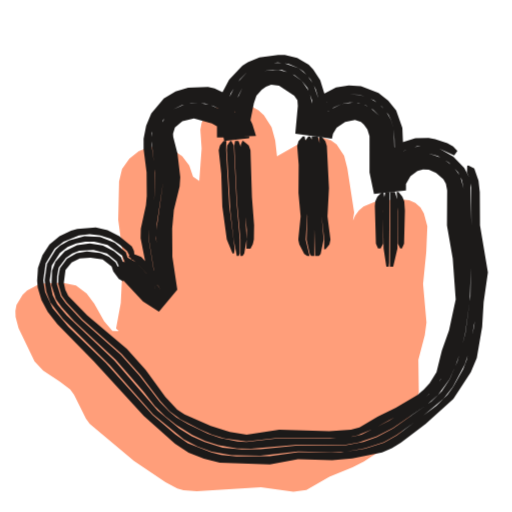
t = 0.00 s
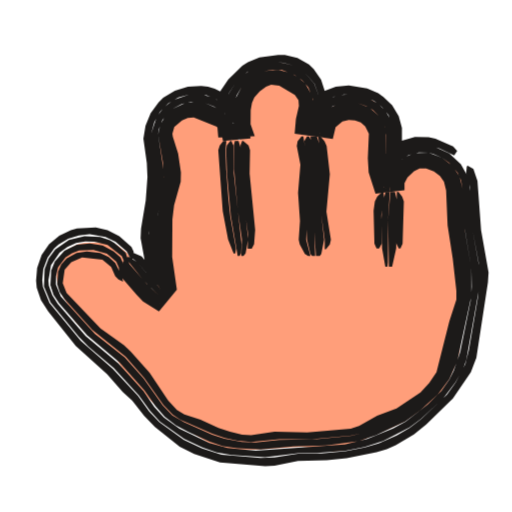
t = 0.53 s
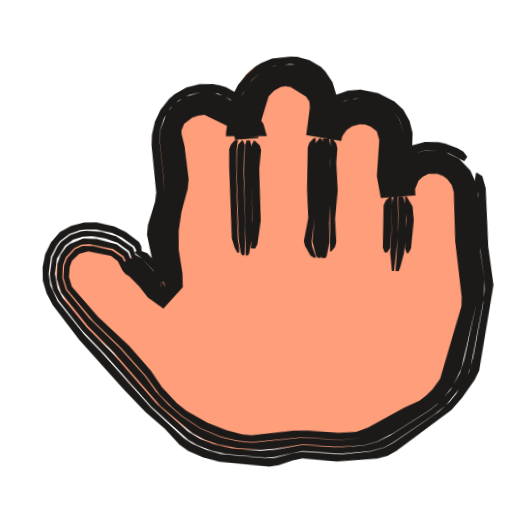
t = 1.04 s
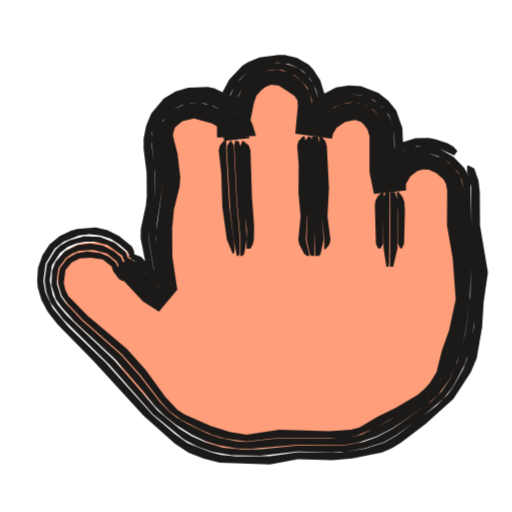
t = 1.51 s
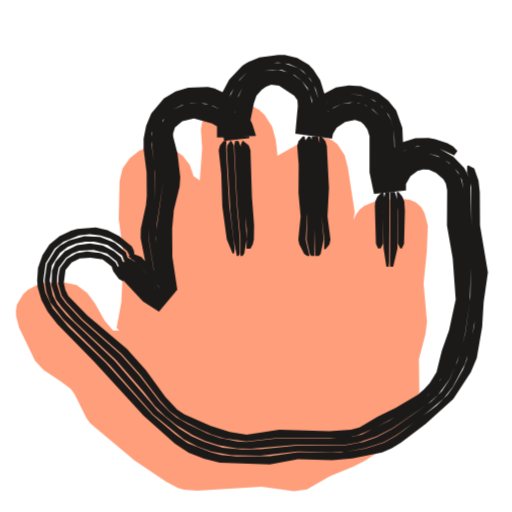
t = 2.09 s
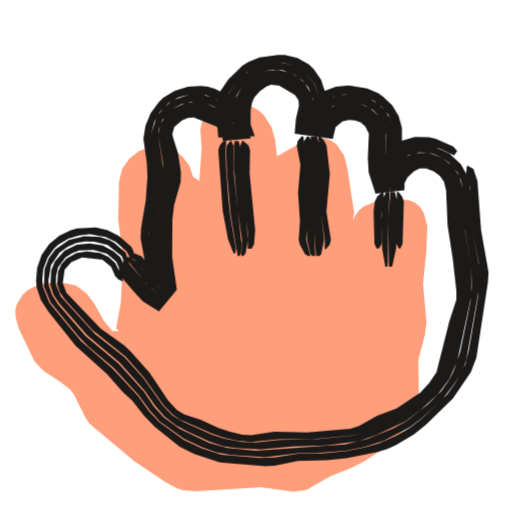
t = 2.57 s

The animated SVG that drew these frames (rendered in a browser with its animation timeline set to each time). Animation: 3 CSS @keyframes rules; one cycle of 3.04 s, repeats indefinitely.

<svg xmlns="http://www.w3.org/2000/svg" width="24" height="24" viewBox="0 0 24 24"><style>svg{--ai-spin:60deg}.ai-fill{animation:ai-fill 2600ms infinite}@keyframes ai-fill{0%,82%,100%{transform:translate(-1.9px,1.9px)}14%,70%{transform:translate(0,0)}}.ai-f1,.ai-f2{opacity:0}.ai-frame{animation:ai-boil 660ms steps(1,end) infinite}.ai-f1{animation-delay:-440ms}.ai-f2{animation-delay:-220ms}@keyframes ai-boil{0%{opacity:1}33.33%,100%{opacity:0}}.ai-target{transform-box:view-box;transform-origin:12px 21px;animation:ai-move 2600ms ease-in-out infinite}.ai-n1{animation-delay:70ms}.ai-n2{animation-delay:140ms}.ai-n3{animation-delay:210ms}@keyframes ai-move{0%,23.08%{transform:none}28.08%{transform:rotate(-12deg)}35.08%{transform:rotate(6deg)}43.08%,100%{transform:none}}@media (prefers-reduced-motion:reduce){*{animation:none!important}}</style><g class="ai-fill"><path d="M7.47 13.62l-.13-.12 .22-1.2 .09-1.8-.01-.6-.2-1.5 .04-1.8 .14-.58 .34-.48 .44-.35 .51-.2 .55-.02 .52 .15 .46 .3 .33 .43 .18 .53 .29 .2 .11-1.52-.06-.88 .06-.33 .15-.31 .24-.25 .3-.17 .66-.17 .35-.01 .66 .16 .3 .17 .26 .23 .36 .56 .17 .62 .17 1.52-.53 .03 .07-.29 .17-.29 .23-.24 1.28-.73 .6-.13 .32 .03 .31 .1 .26 .19 .35 .53 .15 .58 .32 2.08-.13 .88-.06-.2 .24-.54 .17-.24 .22-.18 .51-.21 1.04-.14 .59 .05 .29 .13 .24 .21 .16 .28 .16 .6-.05 1.21-.15 1.5 .16 1.8-.08 .6-.3 1.15 .02 1.54-.18 .58-.37 .85-.31 .54-.44 .43-1.27 .83-.53 .27-1.09 .44-1.08 .63-.61 .08-1.52-.21-3.01 .18-.62-.04-.29-.08-.55-.3-1.48-.99-2.07-1.74-.18-.24-.56-1.13-.18-.24-.48-.37-.78-.51-.41-.44-.75-1.56-.14-.52-.01-.28 .05-.28 .29-.49 .21-.19 .51-.27 .27-.06 .86-.04 .65 .13 .5 .37 .36 .49 .46 .82 .39 .45z" fill="#FF9E7A"/></g><g fill="#1C1A19" class="ai-target"><g class="ai-frame ai-f0"><path d="M6.02 12.02l.35 .27 1.06 1.12 .08 .17-.23 0-.07-.88-.25-1.54 .02-.44 .24-1.32 .05-.66-.02-.88-.15-1.1 .01-.51 .26-.76 .54-.61 .47-.26 .51-.14 .79 0 .73 .27 .62 .5 .45 .68 .14 .5-1.07 .02 .1-1.55 .16-.52 .43-.66 .35-.35 .68-.35 .75-.09 .51 .07 .47 .2 .22 .15 .34 .37 .24 .46 .14 .48 .1 .92 0 .66-.66 .03 .21-.68 .29-.42 .36-.34 .65-.33 .48-.08 .48 .02 .68 .26 .38 .3 .3 .38 .11 .22 .14 .47 .03 .46 .05 2.38-.49-.12 .04-.51 .17-.5 .32-.46 .44-.31 .54-.16 .53-.01 .51 .13 .69 .32 .15-.21-.2-.22-.27-.15-.57-.19-.31-.06-.62 .02-.63 .19-.52 .36-.22 .25-.25 .58-.13 .88 1.17 .11 .01-.11 .04-.88-.08-1.86-.29-.82-.37-.46-.46-.37-.82-.31-.57-.04-.6 .1-.78 .41-.42 .4-.35 .52-.23 .76 1.48 .04-.01-.65-.17-.98-.26-.84-.33-.51-.21-.22-.54-.31-.58-.14-.31-.01-.88 .12-.54 .22-.26 .17-.62 .66-.44 .83-.13 1.02 0 .85 1.83-.07-.17-.55-.13-.27-.59-.75-.49-.39-.56-.26-.31-.07-.93 .03-.59 .18-.55 .32-.59 .71-.24 .57-.12 .61 0 .48 .14 1.1 .01 1.1-.04 .44-.24 1.1-.01 .44 .26 1.32 .08 1.1 .74-.41-1.05-1.13-.45-.17zM21.9 7.78l-.01 .3 .1 .23 .1 .48 .01 1.78 .32 1.76 .04 .44-.23 2.5-.35 1.59-.17 .44-.47 .84-.27 .37-.51 .5-1.86 1.4-.6 .34-.89 .28-1.13 .18-2.01-.02-1.32 .19-1.57 .01-.71-.06-.46-.12-1.11-.44-.58-.41-1.07-.91-2.2-2.45-1.74-1.68-.74-.88-.35-.74-.09-.55 .11-.8 .42-.69 .42-.33 .72-.29 .5-.06 .5 .05 .48 .16 .43 .28 .35 .3 .21 .41 .14-.13-.03-.29-.1-.21-.59-.48-.55-.28-.55-.13-.87 .07-.29 .08-.54 .26-.47 .39-.33 .5-.21 .6-.04 .6 .03 .32 .17 .58 .3 .56 .45 .58 1.7 1.73 2.35 2.57 1.46 1.3 .64 .42 .72 .28 .74 .19 2.35 .08 1.32-.25 1.6 .05 .94-.08 1.4-.28 .46-.2 .42-.26 1.16-.88 1.3-1.17 .82-1.25 .28-.67 .25-1.45 .07-1.17 .2-1.39-.37-2.2-.01-1.56-.06-.54-.2-.57-.28-.15zM5.87 12.16l.12 .19 1.5 1.56 .12-.33-.3-2.42 .04-.66 .3-1.98-.22-2.21 .2-.67 .48-.51 .41-.2 .44-.11 .65 .03 .41 .13 .4 .2 .5 .46 .23 .4 .12 .45-.36-.03 .09-1.31 .17-.66 .2-.38 .44-.48 .56-.3 .42-.07 .43 .02 .59 .24 .33 .26 .27 .33 .22 .6 .03 1.54 .1 .1 .1-.42 .19-.37 .28-.3 .32-.23 .36-.16 .38-.07 .4 .02 .37 .12 .33 .2 .28 .28 .2 .33 .12 .38 .06 2.17 .07 .67 .14-.14 .03-.44 .27-.63 .34-.32 .42-.2 .67-.05 .43 .12 .53 .32 .42 .44 .18 .36 .08 .4 .01 1.74 .33 1.98-.02 1.33-.24 1.77-.37 1.29-.36 .83-.37 .57-.49 .48-1.79 1.26-.78 .41-.62 .23-.87 .16-2.19 0-1.76 .17-.88 .02-.89-.09-.85-.26-.61-.28-.57-.35-1.03-.85-2.01-2.33-2.24-2.13-.44-.51-.22-.43-.14-.7 .1-.7 .38-.58 .36-.28 .4-.17 .43-.08 .42 0 .62 .15 .69 .51 .44 1.12 .07-.08-.04-.26-.3-.95-.53-.44-.68-.27-.73-.04-.72 .2-.43 .25-.2 .18-.41 .67-.11 .78 .08 .53 .19 .5 .59 .77 2.2 2.17 2.03 2.3 1.44 1.18 .63 .33 .67 .24 .93 .17 1.36 .02 1.76-.2 1.56 .04 .68-.03 .9-.16 .88-.28 .6-.34 1.12-.8 1.08-.9 .44-.56 .56-1.06 .22-.67 .24-1.35 .21-2.28-.04-.44-.32-1.76-.05-2.02-.06-.24-.23-.44-.51-.53-.65-.37-.51-.13-.27 0-.53 .07-.26 .1-.45 .31-.19 .21-.23 .49-.11 .77 .49 .12-.08-2.84-.14-.46-.25-.43-.34-.34-.42-.24-.46-.15-.48-.03-.48 .08-.44 .2-.4 .29-.33 .38-.23 .45-.11 .45 .66-.03 0-.66-.1-.92-.25-.71-.29-.42-.4-.33-.72-.25-.51-.01-.5 .08-.68 .35-.52 .56-.36 .71-.12 .73-.04 1.08 1.07-.02-.14-.49-.27-.48-.57-.56-.46-.26-.5-.16-.79 0-.51 .14-.47 .26-.54 .61-.2 .5-.08 .53 .18 1.56 .01 .66-.06 .66-.24 1.32-.01 .44 .25 1.54 .06 .88 .23 0-.09-.17-1.05-1.12-.4-.22zM5.72 12.31l.05 .26 .13 .19 1.04 1.13 .53 .37 .49-.68-.23-1.76-.04-.88 .08-.88 .29-1.54-.06-.88-.22-1.28 .06-.38 .2-.32 .3-.25 .51-.2 .69 .04 .63 .24 .3 .21 .32 .45 .1 .39 .41-.07 .03-.66 .13-.86 .24-.65 .34-.38 .45-.25 .32-.05 .49 .09 .3 .15 .38 .32 .27 .43 .05 .34-.05 1.3 .92 .17 .04-.22 .21-.43 .33-.3 .53-.23 .57 .02 .27 .12 .33 .3 .24 .52 .04 1.88 .14 .95 .83-.15 .01-.38 .25-.49 .43-.34 .35-.09 .35 0 .48 .18 .49 .4 .17 .27 .11 .45 0 1.69 .3 1.76 .05 1.74-.27 1.49-.5 1.64-.26 .59-.54 .67-.32 .27-1.56 .99-1.3 .65-.41 .1-1.06 .08-2.38-.01-1.54 .18-.42-.03-.81-.16-.58-.2-.92-.45-.55-.31-.33-.27-.45-.46-.95-1.23-.88-.98-1.82-1.61-.75-.8-.24-.33-.18-.57 .01-.39 .07-.38 .34-.46 .3-.21 .33-.13 .66-.03 .63 .16 .46 .37 .19 .43 .38 .55 .04-.04-.05-.26-.36-.87-.33-.29-.53-.27-.6-.09-.6 .08-.57 .28-.44 .49-.16 .43-.03 .68 .21 .65 .27 .38 .59 .66 1.94 1.8 1.3 1.49 .54 .69 .48 .47 .52 .41 .75 .47 .6 .28 .63 .2 .87 .15 .66 .01 2.2-.19 2.19 .01 .65-.11 .83-.28 .78-.4 1.62-1.11 .5-.45 .53-.73 .28-.62 .22-.63 .23-.87 .22-1.55 .05-1.55-.33-1.98-.01-1.74-.16-.58-.36-.49-.5-.36-.62-.21-.67 .05-.42 .2-.34 .32-.27 .63-.03 .44-.14 .14-.07-.67-.06-2.17-.12-.38-.2-.33-.43-.39-.37-.16-.38-.07-.58 .07-.53 .27-.43 .42-.19 .37-.1 .42-.1-.1-.01-1.32-.15-.62-.36-.53-.52-.36-.61-.16-.64 .07-.56 .3-.44 .48-.28 .59-.18 1.33 0 .43 .36 .03-.12-.45-.39-.58-.34-.28-.6-.27-.64-.1-.45 .05-.62 .27-.33 .32-.25 .4-.1 .46 .22 2.21-.34 2.42 .04 .66 .26 1.98-.12 .33-1.5-1.56-.21-.09zM5.52 12.51l.04 .28 .09 .21 1.05 1.13 .75 .48 .86-1.03-.23-1.54-.01-1.32 .08-.88 .27-1.1 .03-.44-.13-1.1-.2-.78-.01-.16 .09-.29 .35-.29 .54-.13 .84 .24 .25 .13 .26 .34 .07 .34 1.17-.12 .07-.89 .15-.75 .12-.35 .25-.29 .2-.14 .24-.09 .37 .04 .71 .47 .15 .22 .02 .27-.12 1.29 1.72 .24 .05-.24 .17-.28 .4-.27 .46-.09 .28 .1 .14 .12 .16 .23 .1 .31 0 1.7 .21 1.01 1.5-.17 0-.3 .21-.36 .33-.25 .26-.07 .27 .01 .34 .16 .34 .29 .12 .21 .06 .31-.01 1.65 .27 1.54 .14 1.93-.31 1.44-.34 .96-.25 1.01-.32 .51-.27 .29-.3 .26-1.01 .6-.86 .42-.85 .5-.4 .11-1.02 .07-2.34-.07-1.53 .24-.79-.13-.89-.29-1.23-.54-.34-.22-.56-.59-.92-1.27-.88-.99-1.86-1.57-.89-.91-.14-.29-.07-.32 .08-.61 .29-.35 .38-.19 .5-.03 .57 .08 .42 .33 .08 .23 .26 .36 .21 .11-.05-.27-.31-.62-.32-.27-.41-.18-.62-.06-.48 .08-.45 .26-.33 .44-.07 .36-.01 .38 .16 .55 .24 .33 .75 .79 1.82 1.61 .88 .99 .94 1.23 .44 .47 .51 .38 .91 .47 .56 .25 .58 .17 1.03 .14 1.54-.18 2.59 .02 .63-.03 .43-.09 .77-.32 1.25-.68 1.05-.67 .47-.43 .49-.7 .23-.61 .44-1.43 .26-1.5-.02-1.52-.32-1.98 0-1.7-.11-.45-.17-.28-.5-.41-.49-.18-.36 0-.35 .1-.44 .35-.25 .5-.01 .37-.79 .16-.14-.95-.03-1.89-.25-.53-.33-.3-.29-.13-.58-.02-.53 .24-.34 .31-.22 .43-.04 .23-.87-.17 .05-1.3-.05-.35-.27-.44-.39-.32-.3-.15-.5-.1-.33 .06-.45 .25-.35 .39-.25 .66-.13 .86-.02 .66-.37 .07-.1-.39-.32-.47-.46-.29-.49-.16-.7-.04-.52 .2-.29 .25-.21 .33-.06 .39 .24 1.5 .03 .66-.28 1.54-.08 .88 .04 .88 .23 1.76-.47 .66-.51-.37-1.33-1.46z"/><path d="M11.36 6.6l-.08 .22 .15 2.64 .14 1.32-.02 .88 .19 0 .11-.22 .05-.22 .01-.66-.1-1.32-.07-2.2-.08-.22-.26-.22zM11.02 6.6l-.04 .22 .13 2.64 .16 1.76 0 .78 .1 0 .08-.12 .11-.66-.22-4.18-.16-.44zM10.8 6.6l-.15 .22-.02 .22 .17 2.86 .15 1.32 .15 .78 .09 0 .05-.12 0-.66-.15-1.76-.13-2.64-.12-.22zM10.48 6.6l-.17 .22-.06 .22 .12 1.1 .05 1.54 .21 1.54 .27 .66 .07 0 .03-.22-.25-1.98-.15-2.64 .01-.44z"/><path d="M14.96 6.4l.13 2.2-.01 1.54 .12 1.1-.01 .44 .07 0 .18-.22 .05-.22-.14-1.1 .07-1.32-.1-1.98-.07-.22-.18-.22zM14.61 6.4l.16 5.6 .18 0 .08-.1 .14-.66-.09-1.1 .02-1.54-.09-1.76-.11-.44zM14.45 6.4l-.16 .22-.03 .22 .15 3.3-.04 1.1 .15 .66 .07 .1 .14 0 0-.1 .01-3.3-.09-1.98-.11-.22zM14.19 6.4l-.2 .22-.06 .22 .07 .88-.01 1.32 .1 1.1-.11 1.1 .05 .22 .23 .44 .14 .1 .11 0-.18-.76 .08-1.32-.09-3.3-.04-.22z"/><path d="M18.59 9l.07 .88-.01 1.54 .11 .22 .08 0 .1-.22 .04-1.54-.03-.44-.09-.22-.18-.22zM18.29 9l-.01 3.5 .15 0 .2-.86 .02-2.2-.14-.44zM18.07 9l-.11 .44-.01 .66 .03 1.54 .13 .86 .11 0 .02-.2 .02-3.3zM17.91 9l-.22 .22-.1 .22-.02 .22 .05 1.76 .1 .22 .12 0 .12-.22-.01-1.54 .06-.66-.04-.22z"/></g><g class="ai-frame ai-f1"><path d="M6.01 12.03l.36 .26 .63 .62 .44 .49 .07 .18-.21 0-.02-.88-.33-1.54 .02-.44 .28-1.1 .05-.44-.04-.66-.24-1.77 .01-.51 .15-.53 .29-.5 .39-.39 .49-.27 .53-.14 .8 .04 .72 .32 .62 .49 .48 .67 .16 .49-1.15 .03 .17-1.55 .17-.51 .42-.64 .36-.34 .66-.34 .73-.11 .25 .02 .49 .13 .45 .25 .51 .57 .26 .72 .1 .93 0 .66-.74 .03 .12-.46 .24-.45 .53-.53 .43-.24 .47-.12 .71 .04 .66 .24 .39 .27 .33 .36 .24 .69 .02 2.86-.36-.13 .05-.77 .19-.52 .18-.24 .45-.32 .55-.17 .55 0 .52 .13 .71 .34 .14-.21-.19-.23-.28-.16-.58-.2-.32-.05-.64 .01-.65 .19-.52 .38-.21 .28-.21 .6-.08 .89 1.04 .11 .05-.78-.01-2.08-.16-.56-.31-.51-.43-.38-.77-.36-.84-.14-.59 .07-.54 .21-.25 .17-.43 .4-.36 .52-.24 .77 1.55 .04-.01-.65-.16-.98-.29-.85-.35-.5-.22-.21-.54-.29-.58-.14-.3 0-.87 .12-.52 .23-.25 .16-.42 .41-.37 .49-.27 .56-.07 .3-.15 1.37 0 .19 1.92-.07-.18-.56-.55-.78-.71-.6-.54-.28-.31-.09-.32-.05-.62 .03-.62 .18-.55 .33-.24 .23-.38 .51-.25 .58-.12 .62 0 .49 .29 2.2-.04 .44-.3 1.1-.03 .44 .37 1.54 .01 .88 .74-.42-1.07-1.12-.46-.16zM21.89 7.79l-.04 .31 .18 .69 .16 2.44 .26 1.54 .03 .46-.05 .67-.39 2.51-.17 .69-.58 1.07-.28 .37-.52 .5-2.08 1.52-.39 .23-.67 .21-1.37 .17-1.79-.07-.44 .08-.88 .26-.44 .03-2.06-.13-.7-.18-.67-.27-.4-.25-1.59-1.38-2.42-2.53-.79-.76-1.31-1.54-.37-.73-.1-.55 .09-.81 .23-.5 .16-.23 .43-.35 .5-.2 .26-.04 .51-.01 .73 .13 .47 .2 .59 .4 .22 .4 .14-.13-.03-.28-.11-.2-.63-.45-.55-.24-.84-.17-.58 .03-.6 .17-.52 .31-.41 .5-.25 .56-.1 .62 .03 .62 .19 .58 .31 .55 1.3 1.59 2.13 2.23 1.08 1.05 .93 .76 .71 .72 .42 .28 .72 .28 .75 .18 2.35 .15 .44-.08 .66-.25 .44-.1 1.61 .09 1.89-.2 .48-.14 .41-.24 2.52-2.01 .48-.58 .56-.86 .2-.45 .54-4.03-.3-1.77-.21-2.75-.18-.56-.26-.16zM5.86 12.17l.13 .19 1.5 1.55 .14-.33-.01-.66-.27-1.32-.05-.66 .31-1.54 .05-.44-.31-2.67 .11-.46 .26-.43 .34-.33 .65-.29 .46-.03 .45 .08 .59 .26 .54 .38 .42 .56 .14 .45-.44-.02 0-.21 .25-1.54 .29-.58 .43-.46 .55-.29 .61-.08 .61 .14 .37 .21 .31 .28 .33 .56 .08 .43 .02 1.42 .11-.42 .21-.37 .44-.42 .54-.24 .37-.04 .56 .08 .52 .24 .3 .25 .21 .33 .11 .38-.01 1.95 .08 .9 .26-.14 .04-.66 .17-.44 .33-.35 .43-.21 .7-.05 .64 .21 .5 .4 .23 .34 .14 .37 .07 .39 .15 2.39 .28 1.76 .01 .89-.48 2.65-.19 .66-.42 .81-.6 .69-.35 .29-1.82 1.24-.58 .31-.63 .2-1.32 .13-1.53-.07-1.32 .27-.66 .06-1.33-.07-.88-.17-.63-.22-.58-.33-1.54-1.28-2.09-2.25-1.28-1.21-1.17-1.34-.24-.42-.15-.69 .07-.71 .36-.62 .37-.29 .44-.16 .44-.03 .62 .08 .59 .19 .55 .37 .43 1.12 .07-.07-.08-.54-.25-.68-.8-.51-.69-.18-.73-.03-.25 .04-.49 .19-.42 .34-.16 .22-.22 .49-.09 .79 .03 .27 .15 .51 .27 .46 1.16 1.38 1.1 1.08 2.25 2.38 1.78 1.5 .42 .22 .68 .24 .69 .14 1.82 .11 .44-.04 1.32-.33 1.78 .07 1.38-.17 .66-.2 .39-.23 1.88-1.36 .55-.47 .58-.76 .36-.62 .16-.45 .52-3.21 0-.9-.24-1.32-.16-2.43-.11-.69-.32-.66-.54-.53-.72-.31-.27-.05-.55 .01-.55 .16-.24 .14-.39 .42-.19 .52-.05 .77 .36 .13-.02-2.86-.25-.69-.32-.36-.39-.27-.66-.24-.47-.04-.48 .05-.45 .18-.4 .29-.34 .37-.24 .45-.12 .46 .74-.03 0-.66-.1-.93-.26-.72-.51-.57-.45-.25-.49-.13-.74 .03-.47 .15-.43 .25-.35 .35-.31 .41-.22 .48-.06 .25-.18 1.55 1.15-.02-.05-.23-.24-.51-.35-.43-.4-.33-.68-.38-.53-.14-.53 0-.78 .26-.45 .34-.34 .44-.27 .79-.01 .51 .24 1.77 .03 .66-.05 .44-.28 1.1-.02 .44 .33 1.54 .03 .88 .2 .01-.22-.36-.92-.94-.41-.21zM5.71 12.32l.05 .26 .14 .18 1.06 1.12 .51 .38 .51-.68-.02-.66-.22-1.1-.06-.66 .04-.66 .32-1.54-.03-.66-.31-1.95 .07-.4 .21-.34 .31-.26 .35-.16 .37-.08 .37 .07 .77 .33 .44 .32 .22 .32 .12 .39 .33-.07 .02-.44 .21-1.08 .25-.63 .33-.36 .43-.24 .49-.06 .3 .08 .7 .43 .3 .42 .06 .36-.06 1.3 .84 .17 .04-.23 .23-.43 .35-.3 .53-.19 .42 .02 .27 .08 .24 .12 .23 .19 .16 .23 .09 .29-.03 1.88 .15 .96 .95-.15-.01-.37 .18-.53 .26-.28 .34-.17 .56-.03 .35 .11 .42 .29 .27 .38 .15 .59 .12 2.13 .37 2.85-.71 3.17-.24 .61-.5 .69-.49 .43-1.58 .98-.72 .4-.59 .24-1.04 .12-1.71-.06-2.42 .32-.64-.05-.81-.16-.96-.37-.88-.54-.65-.53-.6-.6-.56-.72-1.21-1.27-1.46-1.34-1.14-1.3-.19-.56 .01-.59 .12-.37 .38-.45 .34-.17 .36-.04 1.12 .19 .5 .33 .42 .82 .14 .17 .04-.03-.04-.28-.36-.87-.54-.36-.94-.23-.63 0-.61 .27-.17 .15-.26 .38-.13 .44-.01 .69 .23 .65 1.29 1.52 1.28 1.21 2.24 2.42 1.55 1.23 .6 .29 .63 .2 .88 .14 1.1 .05 .66-.07 1.32-.26 1.52 .07 1.32-.11 .63-.2 .77-.43 1.63-1.11 .52-.44 .55-.73 .37-.84 .61-3.08-.01-.89-.28-1.76-.15-2.39-.07-.39-.14-.37-.23-.34-.5-.4-.64-.21-.7 .05-.43 .21-.33 .35-.17 .44-.04 .66-.26 .14-.08-.9 .01-1.95-.11-.38-.21-.33-.3-.25-.52-.24-.56-.08-.37 .04-.54 .24-.44 .42-.21 .37-.11 .42-.02-1.42-.08-.43-.33-.56-.31-.28-.37-.21-.61-.14-.61 .08-.55 .29-.43 .46-.29 .58-.25 1.54 0 .21 .44 .02-.14-.45-.42-.56-.54-.38-.59-.26-.45-.08-.46 .03-.65 .29-.34 .33-.26 .43-.11 .46 .31 2.67-.05 .44-.31 1.54 .05 .66 .27 1.32 .01 .66-.14 .33-1.5-1.55-.22-.09zM5.51 12.52l.04 .27 .1 .21 .64 .61 .42 .51 .74 .49 .88-1.03-.04-.66-.21-1.1-.03-.88 .1-.88 .26-1.1 .03-.44-.24-1.54-.16-.57-.01-.17 .11-.31 .37-.31 .28-.11 .29-.04 1.2 .54 .18 .25 .1 .33 1.08-.11 .07-.67 .35-1.3 .24-.27 .31-.19 .22-.05 .25 .04 .73 .42 .17 .23 .03 .28-.13 1.29 1.65 .23 .04-.23 .19-.29 .25-.19 .35-.1 .27 0 .26 .09 .29 .22 .13 .39-.06 1.7 .22 1.02 1.62-.17-.03-.3 .15-.4 .2-.2 .26-.13 .42-.02 .27 .1 .2 .14 .22 .28 .1 .31 .14 2.3 .39 2.62 0 .42-.89 3.43-.34 .51-.28 .29-.31 .26-.71 .35-1.66 .98-.55 .22-.82 .07-1.45-.06-.65 .03-1.98 .28-.42-.02-.76-.18-.89-.31-1.01-.53-.47-.36-.72-.72-.55-.76-1.05-1.13-1.5-1.31-1.27-1.37-.15-.45 .02-.48 .1-.29 .32-.33 .42-.13 1.08 .18 .33 .24 .22 .41 .14 .17 .2 .12-.04-.28-.32-.6-.49-.32-.89-.17-.51 .01-.34 .16-.36 .43-.12 .35-.02 .57 .19 .55 1.28 1.44 1.31 1.18 1.21 1.28 .69 .88 .61 .58 .49 .39 .87 .54 .95 .36 .81 .17 .64 .05 2.42-.31 1.7 .07 1.05-.11 .59-.24 .72-.4 1.58-.98 .49-.42 .51-.7 .24-.61 .71-3.17-.04-.66-.31-2.19-.12-2.13-.16-.6-.27-.39-.43-.29-.36-.11-.57 .03-.34 .17-.27 .28-.18 .54 .01 .37-.91 .16-.15-.96 .04-1.89-.1-.29-.16-.23-.23-.2-.4-.17-.41-.06-.28 .03-.41 .17-.35 .31-.17 .28-.11 .38-.79-.16 .06-1.31-.06-.35-.3-.44-.71-.44-.31-.07-.5 .06-.43 .24-.34 .37-.25 .64-.21 1.08-.03 .44-.28 .06-.12-.39-.22-.32-.45-.33-.78-.34-.37-.06-.38 .08-.36 .16-.3 .27-.22 .34-.07 .41 .35 2.39-.04 .44-.29 1.32-.05 .66 .07 .66 .22 1.1 .02 .66-.49 .66-.5-.38-1.35-1.44z"/><path d="M11.43 6.6l-.09 .22-.01 .88 .17 2.64-.04 1.32 .2 0 .1-.22 .12-1.1-.15-2.42 .06-.88-.07-.22-.24-.22zM11.09 6.6l-.05 .22-.02 1.1 .21 4.08 .1 0 .06-.12 .09-.66 .02-.66-.15-2.64 .03-.88-.12-.44zM10.88 6.6l-.17 .22-.04 .22 0 .88 .2 3.3 .12 .66 .07 .12 .09 0 .03-.12-.03-1.32-.16-2.64 .03-1.1-.1-.22zM10.55 6.6l-.18 .22-.08 .22 .03 .88 .23 3.3 .15 .44 .13 .22 .08 0 0-.22-.08-.44-.18-3.3-.01-.88 .05-.44z"/><path d="M15.02 6.4l.15 5.28 .06 0 .17-.22 .05-.22-.09-1.1 .08-1.32-.11-1.32 .03-.66-.06-.22-.17-.22zM14.66 6.4l.07 3.3-.05 1.54 .06 .66 .05 .1 .18 0 .05-.1 .11-.66-.04-.88 .03-1.54-.08-1.32 .01-.66-.09-.44zM14.5 6.4l-.16 .22-.04 .22 .12 3.08-.09 1.32 .19 .66 .09 .1 .14 0-.06-.76 .08-1.76-.07-2.86-.11-.22zM14.24 6.4l-.2 .22-.07 .22 .03 1.98 .1 1.32-.17 1.1 .06 .22 .27 .44 .16 .1 .11 0-.21-.54-.03-.22 .14-1.32-.1-3.52z"/><path d="M18.59 9l.13 1.1-.04 1.32 .09 .22 .07 0 .12-.22 .09-1.32-.08-.66-.29-.44zM18.29 9l.05 1.54-.07 1.96 .15 0 .07-.2 .15-.66 .08-.88-.05-1.32-.16-.44zM18.07 9l-.09 .44 .05 1.1-.04 1.1 .11 .86 .1 0 .14-1.74-.08-1.76zM17.91 9l-.21 .22-.09 .22 .03 1.98 .09 .22 .12 0 .13-.22 .04-.88-.04-1.1 .03-.22-.04-.22z"/></g><g class="ai-frame ai-f2"><path d="M6.05 11.99l.35 .27 1.03 1.15 .08 .17-.24 0-.3-2.64 .34-2.64-.01-.44-.19-1.1-.02-.51 .14-.52 .27-.49 .38-.39 .48-.28 .52-.14 .8 .03 .72 .31 .61 .5 .42 .68 .13 .49-.95 .01-.08-1.08 .03-.47 .17-.54 .3-.45 .56-.54 .68-.35 .75-.09 .26 .01 .49 .14 .46 .26 .51 .58 .26 .73 .04 .71-.03 .88-.6 .04 .16-.7 .25-.45 .36-.36 .46-.24 .48-.11 .73 .05 .67 .25 .38 .29 .31 .38 .24 .68-.02 1.35 .17 1.48-.62-.12 .04-.52 .18-.52 .33-.48 .46-.32 .55-.14 .55 .01 .51 .15 .69 .33 .14-.21-.19-.22-.83-.36-.32-.07-.64-.01-.65 .18-.53 .37-.22 .27-.27 .59-.13 .9 1.3 .11-.11-1.42 0-1.42-.15-.55-.31-.52-.41-.39-.24-.17-.52-.22-.86-.15-.61 .06-.56 .21-.26 .17-.43 .43-.31 .55-.17 .78 1.41 .03 .02-.65-.11-.98-.28-.86-.35-.51-.22-.21-.54-.3-.59-.14-.31-.01-.88 .12-.54 .22-.26 .17-.66 .64-.35 .52-.14 .32-.09 .57 .11 1.31 1.71-.06-.28-.81-.57-.75-.48-.39-.55-.27-.31-.1-.32-.03-.62 .03-.61 .19-.55 .33-.22 .22-.37 .51-.24 .58-.1 .61 .16 1.14 .03 .66-.08 1.1-.22 1.32-.02 .44 .24 1.32 .09 1.1 .75-.41-.46-.47-.57-.68-.43-.19zM21.88 7.8l-.03 .3 .19 .69 .11 2 .29 1.54 .05 .67-.08 .9-.43 2.5-.17 .67-.45 .85-.41 .58-1.2 1.14-.55 .42-.6 .35-.85 .37-.65 .19-.9 .18-1.12 .1-1.11 .02-1.1 .17-.66 .02-1.83-.15-.91-.29-.85-.4-1.15-.83-.48-.51-.52-.72-1.18-1.27-1.5-1.31-1.47-1.78-.31-.76-.03-.29 .05-.54 .2-.53 .31-.44 .21-.18 .45-.27 .5-.16 .5-.05 .74 .12 .47 .23 .53 .46 .21 .41 .13-.13-.02-.29-.1-.21-.57-.5-.55-.28-.55-.13-.88 .05-.29 .08-.54 .26-.48 .4-.35 .5-.21 .61-.05 .6 .03 .33 .2 .58 .34 .53 1.29 1.61 1.47 1.33 .73 .83 .45 .41 .55 .71 .51 .52 1.16 .93 .68 .34 1.21 .39 2.12 .18 .44-.02 1.1-.23 1.35-.03 .93-.09 1.4-.28 .48-.14 .42-.19 .85-.51 .58-.46 1.25-1.22 .84-1.23 .26-.68 .54-3.53 .03-.47-.35-1.98-.17-2.31-.19-.56-.27-.15zM5.91 12.13l.83 1.03 .75 .74 .1-.32-.24-1.98-.03-.66 .08-.88 .27-1.54 .01-.44-.27-1.78 .03-.23 .17-.45 .47-.52 .42-.22 .45-.11 .66 .06 .41 .16 .55 .34 .31 .33 .22 .4 .11 .43-.24-.03-.05-.65 .03-.89 .14-.45 .24-.39 .47-.45 .57-.29 .42-.08 .43 .02 .59 .23 .35 .25 .29 .33 .24 .61-.06 1.55 .16 .1 .07-.42 .15-.39 .26-.33 .34-.24 .58-.17 .59 .04 .37 .12 .33 .19 .28 .28 .27 .51 .06 .39-.03 1.31 .23 1.32 .03-.6 .29-.64 .16-.19 .39-.27 .47-.12 .46 .02 .22 .06 .4 .17 .34 .24 .4 .46 .16 .36 .07 .38 .08 1.74 .33 1.98 .02 .89-.05 .67-.49 2.4-.3 .86-.2 .4-.38 .56-.64 .63-1.04 .81-.58 .31-1.21 .5-1.06 .25-4.17 .29-1.33-.12-.85-.24-1.4-.67-.73-.52-.45-.5-.5-.73-1.18-1.3-1.53-1.28-1.31-1.51-.26-.41-.16-.45-.02-.25 .12-.71 .4-.59 .37-.27 .41-.18 .43-.07 .42 .01 .62 .15 .67 .53 .46 1.1 .08-.08-.06-.26-.3-.93-.53-.45-.21-.13-.46-.15-.73-.04-.73 .18-.64 .44-.31 .42-.19 .51-.03 .81 .31 .74 1.32 1.61 .46 .47 1.18 1 1.18 1.28 .52 .72 .47 .51 1.14 .82 .85 .39 .67 .24 .69 .12 1.58 .1 1.54-.19 .89-.01 1.34-.11 .89-.17 .87-.28 1.23-.63 .55-.42 1.03-.95 .58-.76 .35-.61 .16-.44 .57-3.19 .06-.67-.02-.45-.32-1.76-.09-1.77-.11-.7-.35-.63-.54-.5-.7-.31-.27-.07-.55-.01-.55 .15-.46 .31-.19 .23-.14 .25-.17 .52-.04 .52 .61 .12-.17-1.48 .02-1.35-.14-.46-.25-.42-.34-.33-.42-.24-.45-.15-.48-.05-.5 .04-.46 .17-.42 .31-.31 .4-.19 .48-.08 .46 .59-.04 .04-.88-.04-.71-.27-.73-.5-.58-.46-.26-.49-.13-.26-.02-.75 .09-.46 .2-.41 .31-.37 .38-.29 .45-.12 .26-.08 .52 .07 1.31 .95-.01-.13-.49-.25-.47-.56-.56-.68-.37-.53-.13-.53 .01-.77 .26-.43 .35-.33 .43-.26 .78 .02 .51 .19 1.1 .01 .44-.31 2.2-.03 .66 .3 2.42 .24 0-.09-.17-1.02-1.14-.39-.24zM5.76 12.28l.04 .26 .12 .2 .57 .66 .46 .49 .52 .36 .48-.67-.21-1.54-.04-1.1 .08-1.1 .31-1.54-.04-.66-.29-1.28 .05-.39 .2-.33 .3-.27 .34-.16 .37-.07 .36 .05 .77 .32 .29 .21 .3 .45 .08 .38 .54-.07-.04-.89 .05-.65 .11-.35 .18-.31 .38-.36 .45-.24 .32-.06 .49 .09 .71 .45 .3 .43 .04 .35-.14 1.31 .99 .18 .06-.38 .21-.42 .23-.23 .43-.17 .29-.01 .42 .06 .27 .12 .33 .28 .24 .52-.02 1.66 .28 1.16 .69-.15 .02-.39 .25-.51 .29-.26 .34-.16 .56 0 .49 .2 .37 .31 .25 .39 .11 .6 .06 1.52 .3 1.98 .08 1.31-.83 3.34-.16 .4-.23 .36-.57 .64-1.17 .86-1.87 .85-.41 .11-1.68 .17-1.74 .03-1.1 .12-.65-.03-.82-.15-.58-.19-1.31-.58-.55-.32-.45-.47-.9-1.26-.88-.99-1.4-1.1-1.6-1.76-.23-.56 .01-.4 .09-.39 .35-.47 .31-.2 .33-.13 .67-.02 .63 .17 .44 .38 .19 .43 .24 .38 .17 .15 .03-.04-.06-.25-.37-.87-.32-.29-.52-.28-.6-.09-.61 .06-.58 .28-.45 .5-.17 .43-.04 .69 .15 .45 .26 .39 1.31 1.5 1.52 1.28 1.17 1.31 .51 .73 .44 .5 .53 .41 .58 .31 1 .45 .62 .21 .66 .1 1.1 .06 1.54-.14 1.53-.05 1.52-.2 .82-.28 1.37-.65 .71-.52 .82-.74 .54-.73 .37-.82 .66-3.06 0-1.33-.3-1.76-.11-1.96-.14-.56-.34-.5-.49-.38-.62-.23-.7 .02-.43 .2-.35 .34-.29 .64-.04 .6-.22-1.32 .02-1.51-.11-.37-.21-.33-.44-.38-.54-.21-.59-.04-.39 .09-.37 .18-.42 .47-.15 .39-.07 .42-.16-.1 .07-1.33-.07-.43-.32-.57-.32-.29-.37-.21-.61-.16-.64 .08-.57 .29-.47 .45-.33 .61-.08 .46 .05 1.31 .24 .03-.11-.43-.36-.58-.53-.39-.6-.26-.44-.06-.45 .04-.64 .29-.33 .33-.24 .41-.1 .46 .23 1.34 .04 .66-.31 1.98-.05 .66 .03 .66 .24 1.98-.1 .32-.6-.58-.87-1-.21-.1zM5.56 12.47l.03 .29 .09 .22 .72 .83 .3 .32 .75 .47 .84-1.02-.22-1.54 .01-1.76 .08-.66 .31-1.1 .01-.44-.13-.88-.25-.79-.02-.15 .09-.31 .36-.31 .27-.11 .28-.03 1.08 .44 .23 .34 .06 .33 1.29-.12 .01-1.33 .06-.34 .11-.25 .25-.29 .3-.22 .24-.09 .38 .04 .73 .44 .17 .24 .02 .27-.14 .62-.06 .68 1.79 .25 .13-.55 .32-.27 .3-.07 .29 .02 .27 .1 .21 .19 .17 .34-.05 1.15 .04 .66 .32 1 1.36-.17 0-.32 .14-.27 .31-.3 .26-.12 .3-.01 .37 .15 .28 .21 .19 .26 .1 .42 .07 1.64 .24 1.54 .17 1.52 0 .42-.33 1.02-.6 2.37-.34 .51-.41 .44-1.12 .76-.91 .34-.85 .48-.39 .12-2.04 .18-1.53-.04-1.1 .17-.42-.03-.57-.13-.54-.18-.84-.39-.76-.24-.35-.21-.41-.45-.87-1.3-.88-.99-.32-.3-1.1-.78-1.59-1.67-.18-.46 .09-.63 .31-.35 .51-.22 .95 .1 .41 .34 .19 .43 .15 .16 .22 .1-.06-.26-.31-.62-.31-.28-.4-.19-.62-.07-.48 .07-.47 .26-.25 .28-.15 .35-.04 .58 .12 .37 .22 .32 1.31 1.45 1.56 1.26 .87 .99 .9 1.27 .44 .46 .35 .23 1.5 .66 .58 .2 .6 .13 .64 .06 1.32-.13 1.53 0 1.89-.18 .41-.11 1.87-.84 1.17-.86 .57-.63 .24-.36 .16-.41 .24-.82 .59-2.52-.06-1.31-.28-1.76-.09-1.74-.11-.61-.26-.4-.38-.31-.49-.21-.56 .01-.36 .16-.29 .26-.25 .52-.02 .4-.65 .15-.27-1.16 .01-1.66-.24-.53-.34-.29-.27-.12-.44-.07-.29 .02-.44 .17-.23 .23-.21 .43-.07 .39-.93-.18 .13-1.31-.04-.36-.3-.44-.28-.22-.44-.24-.5-.09-.33 .06-.46 .25-.38 .36-.18 .32-.12 .36-.04 .65 .04 .88-.49 .08-.09-.39-.3-.46-.44-.29-.64-.25-.37-.05-.37 .08-.35 .17-.29 .26-.21 .34-.06 .4 .29 1.28 .04 .66-.3 1.54-.08 1.1 .04 1.1 .21 1.54-.45 .65-.52-.36-1.3-1.5z"/><path d="M11.35 6.6l-.08 .22 .02 1.1 .13 1.54 .21 1.54-.02 .66 .19 0 .11-.22 .05-.66-.26-2.64 .02-1.1-.07-.22-.25-.22zM11.01 6.6l-.05 .22 .01 1.1 .18 1.98 .19 1.32-.03 .78 .1 0 .1-.12 .12-.66-.32-3.08 0-1.1-.13-.44zM10.8 6.6l-.17 .22-.03 .22 .04 1.1 .18 1.98 .32 1.88 .09 0 .07-.12 .02-.44-.36-3.3-.02-1.32-.1-.22zM10.47 6.6l-.17 .22-.07 .22 .21 2.86 .25 1.32 .26 .66 .08 0 .03-.22-.27-1.54-.09-.88-.1-1.32-.03-.88 .04-.44z"/><path d="M14.91 6.4l.23 1.54-.13 1.76 .21 1.54 0 .44 .06 0 .18-.22 .05-.22-.21-1.32 .16-1.76-.15-1.32-.1-.22-.19-.22zM14.55 6.4l.21 1.54-.12 1.54 .17 2.52 .18 0 .07-.1 .13-.66-.17-1.54 .13-1.76-.15-1.1-.15-.44zM14.39 6.4l-.13 .22 .16 1.32-.12 1.54 .09 1.76 .16 .66 .08 .1 .14 0-.08-2.52 .11-1.54-.19-1.32-.13-.22zM14.13 6.4l-.18 .22-.04 .22 .17 .88-.11 1.32 .09 1.32-.06 .88 .05 .22 .24 .44 .15 .1 .11 0-.2-.76 .03-.88-.05-1.1 .12-1.32-.23-1.54z"/><path d="M18.6 9l-.03 2.2 .01 .22 .11 .22 .08 0 .1-.22 .06-1.98-.08-.22-.17-.22zM18.3 9l-.11 1.32 .04 2.18 .15 0 .19-.86 .05-2.2-.11-.44zM18.08 9l-.14 .44-.07 .88 .04 1.32 .15 .86 .1 0 .02-.2 .01-1.98 .08-1.32zM17.91 9l-.23 .22-.11 .22-.06 .44 .04 1.54 .1 .22 .12 0 .12-.22-.02-1.32 .13-.88-.03-.22z"/></g></g></svg>
